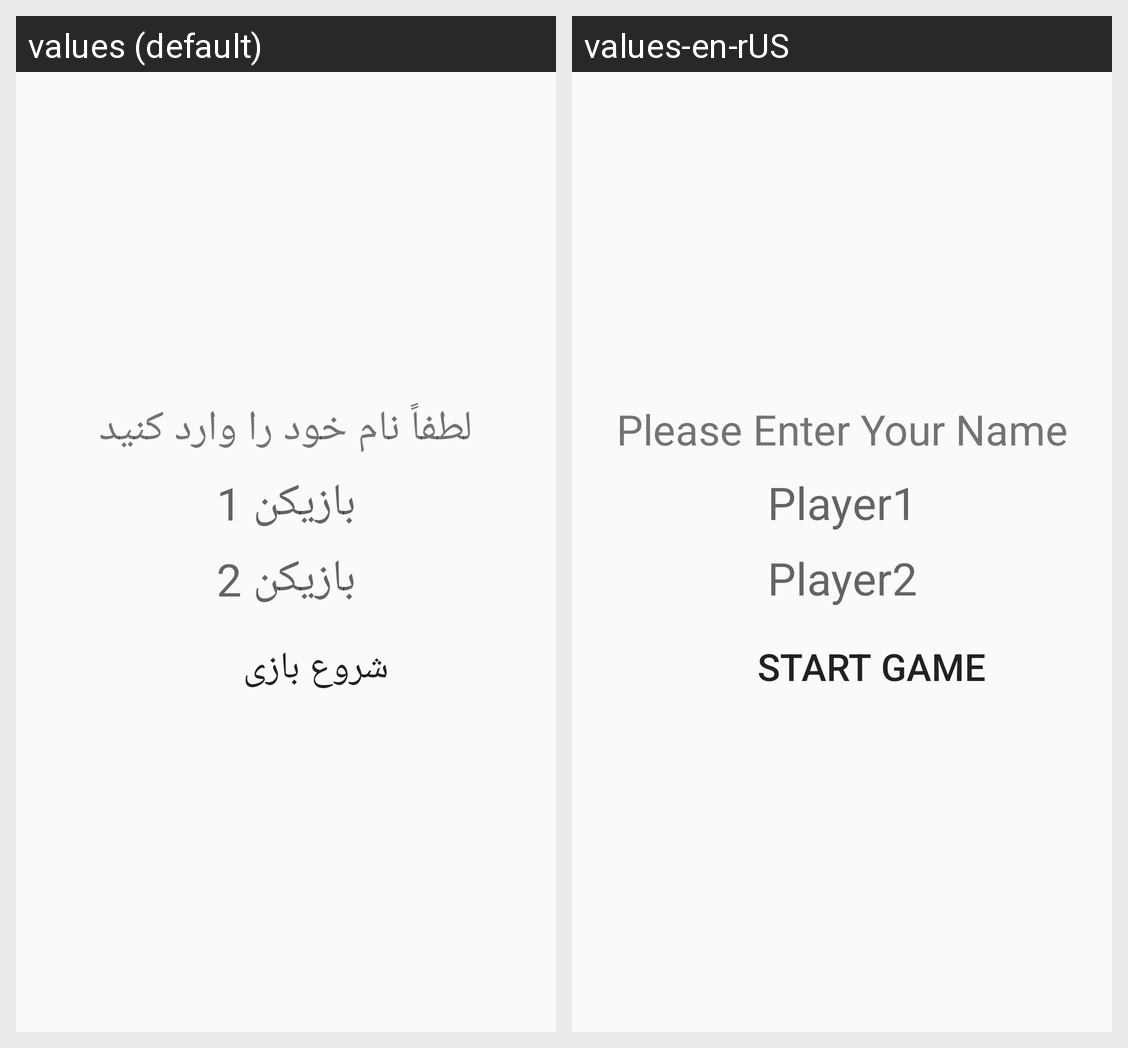

Here is an Android app screen in its default locale and in the app's own translations. Write out the translated-string differences for the strings that appear on this screen.
Android screen res/layout/player_names_dialog.xml rendered under 2 locales, left to right: values (default), values-en-rUS. Device: Nexus 5 (rendered at 1080×1920; each locale shown at half size, 540×960, under a caption strip naming it); theme Theme.TicTacToe.
Strings drawn on this screen, with the default value and each locale's value (text and hints the layout hard-codes, and strings that could not be matched under every locale, appear in the picture but are not listed):

please_enter_your_name
  values: لطفاً نام خود را وارد کنید
  values-en-rUS: Please Enter Your Name

player_1
  values: بازیکن 1
  values-en-rUS: Player1

player_2
  values: بازیکن 2
  values-en-rUS: Player2

start_game
  values: شروع بازی
  values-en-rUS: Start Game
